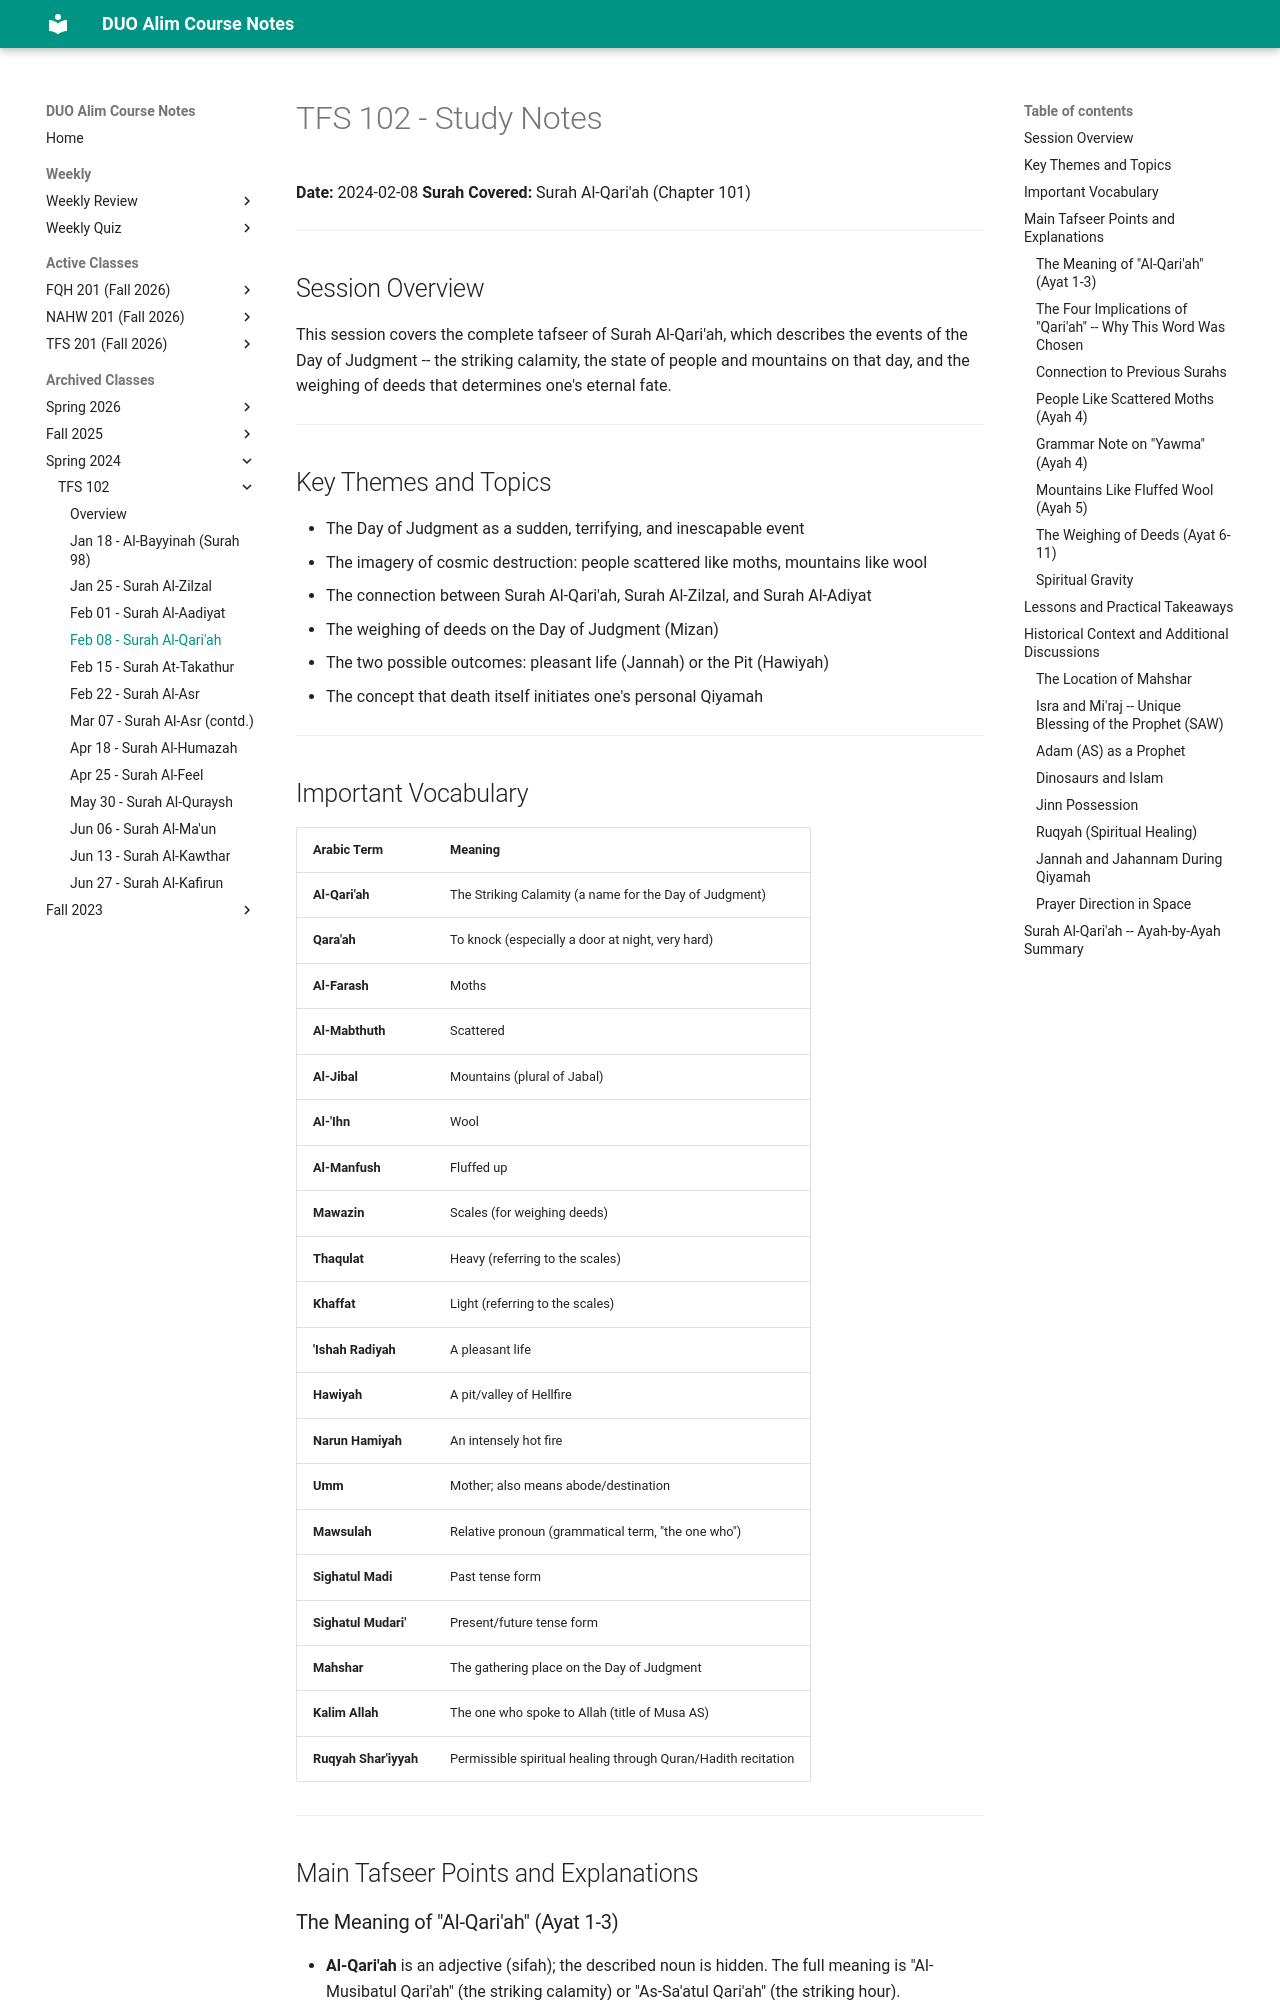

repository: MuhammedHMahmood/duo-alim-course-notes · page: tfs/102/2024-02-08/index.html · generator: mkdocs

# TFS 102 - Study Notes
**Date:** 2024-02-08
**Surah Covered:** Surah Al-Qari'ah (Chapter 101)

---

## Session Overview

This session covers the complete tafseer of Surah Al-Qari'ah, which describes the events of the Day of Judgment -- the striking calamity, the state of people and mountains on that day, and the weighing of deeds that determines one's eternal fate.

---

## Key Themes and Topics

- The Day of Judgment as a sudden, terrifying, and inescapable event
- The imagery of cosmic destruction: people scattered like moths, mountains like wool
- The connection between Surah Al-Qari'ah, Surah Al-Zilzal, and Surah Al-Adiyat
- The weighing of deeds on the Day of Judgment (Mizan)
- The two possible outcomes: pleasant life (Jannah) or the Pit (Hawiyah)
- The concept that death itself initiates one's personal Qiyamah

---

## Important Vocabulary

| Arabic Term | Meaning |
|---|---|
| **Al-Qari'ah** | The Striking Calamity (a name for the Day of Judgment) |
| **Qara'ah** | To knock (especially a door at night, very hard) |
| **Al-Farash** | Moths |
| **Al-Mabthuth** | Scattered |
| **Al-Jibal** | Mountains (plural of Jabal) |
| **Al-'Ihn** | Wool |
| **Al-Manfush** | Fluffed up |
| **Mawazin** | Scales (for weighing deeds) |
| **Thaqulat** | Heavy (referring to the scales) |
| **Khaffat** | Light (referring to the scales) |
| **'Ishah Radiyah** | A pleasant life |
| **Hawiyah** | A pit/valley of Hellfire |
| **Narun Hamiyah** | An intensely hot fire |
| **Umm** | Mother; also means abode/destination |
| **Mawsulah** | Relative pronoun (grammatical term, "the one who") |
| **Sighatul Madi** | Past tense form |
| **Sighatul Mudari'** | Present/future tense form |
| **Mahshar** | The gathering place on the Day of Judgment |
| **Kalim Allah** | The one who spoke to Allah (title of Musa AS) |
| **Ruqyah Shar'iyyah** | Permissible spiritual healing through Quran/Hadith recitation |

---

## Main Tafseer Points and Explanations

### The Meaning of "Al-Qari'ah" (Ayat 1-3)

- **Al-Qari'ah** is an adjective (sifah); the described noun is hidden. The full meaning is "Al-Musibatul Qari'ah" (the striking calamity) or "As-Sa'atul Qari'ah" (the striking hour).
- Allah repeats the word Al-Qari'ah three times in the opening ayat to draw attention to the extreme seriousness of this event.
- The phrase **"wa ma adraaka"** (and what will make you know) was previously explained in Surah Al-Qadr. When Allah uses this phrase in the past tense (adraaka), He follows it with an answer. When He uses the present tense (yudreeka), He does not answer -- the reader must reflect on the answer himself.
